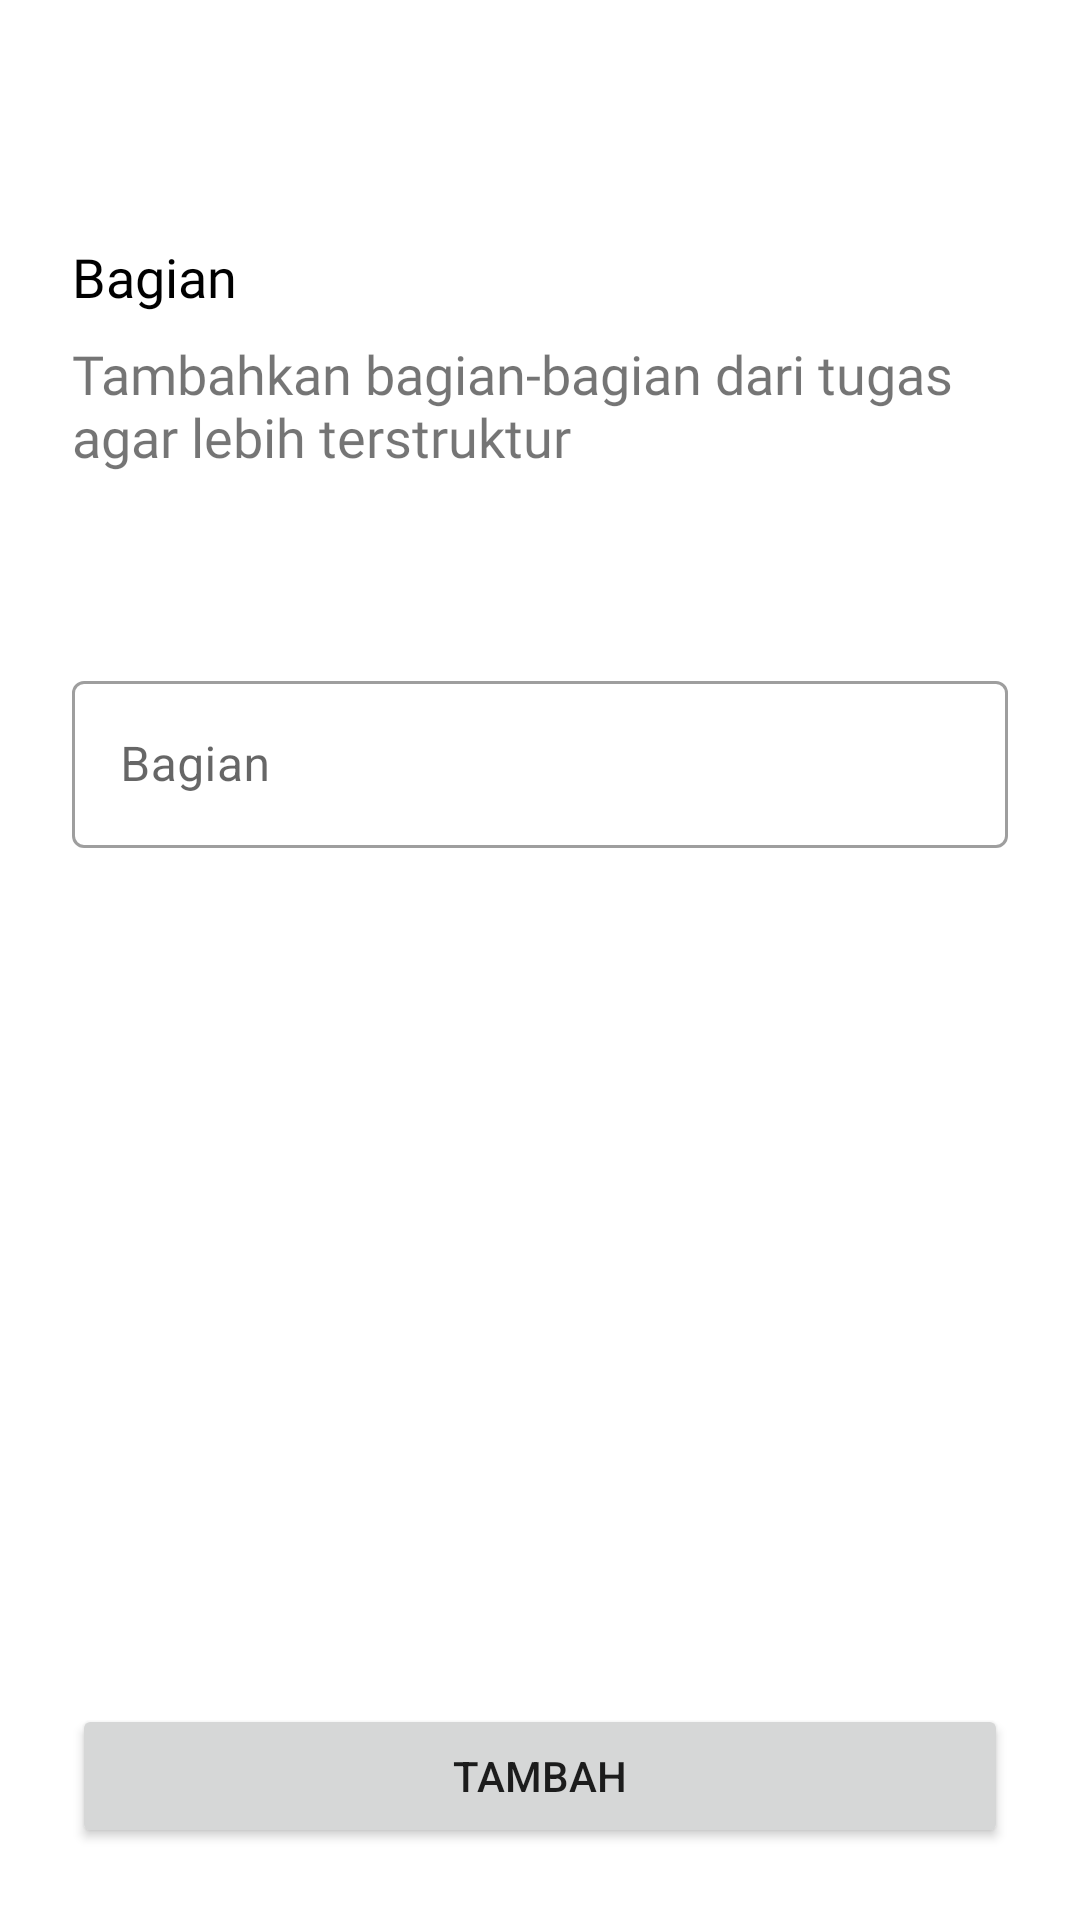

Write the Android layout XML for this screen, with the resource values it uses.
<!-- AndroidManifest.xml: application theme AppTheme -->
<!-- res/layout/activity_add_section.xml -->
<?xml version="1.0" encoding="utf-8"?>
<androidx.constraintlayout.widget.ConstraintLayout xmlns:android="http://schemas.android.com/apk/res/android"
    xmlns:app="http://schemas.android.com/apk/res-auto"
    xmlns:tools="http://schemas.android.com/tools"
    android:layout_width="match_parent"
    android:layout_height="match_parent"
    tools:context=".presentation.ui.assignment.section.AddSectionActivity">

    <include
        android:id="@+id/include6"
        layout="@layout/toolbar"
        android:layout_width="0dp"
        android:layout_height="wrap_content"
        app:layout_constraintEnd_toEndOf="parent"
        app:layout_constraintStart_toStartOf="parent"
        app:layout_constraintTop_toTopOf="parent" />

    <TextView
        android:id="@+id/textView9"
        android:layout_width="wrap_content"
        android:layout_height="wrap_content"
        android:layout_marginStart="24dp"
        android:layout_marginTop="24dp"
        android:fontFamily="@font/roboto_bold"
        android:text="@string/bagian"
        android:textColor="@android:color/black"
        android:textSize="18sp"
        app:layout_constraintStart_toStartOf="parent"
        app:layout_constraintTop_toBottomOf="@+id/include6" />

    <TextView
        android:id="@+id/textView10"
        android:layout_width="0dp"
        android:layout_height="wrap_content"
        android:layout_marginTop="8dp"
        android:layout_marginEnd="24dp"
        android:fontFamily="@font/roboto_medium"
        android:text="@string/bagian_description"
        android:textSize="18sp"
        app:layout_constraintEnd_toEndOf="parent"
        app:layout_constraintStart_toStartOf="@+id/textView9"
        app:layout_constraintTop_toBottomOf="@+id/textView9" />

    <com.google.android.material.textfield.TextInputLayout
        style="@style/Widget.MaterialComponents.TextInputLayout.OutlinedBox"
        android:layout_width="0dp"
        android:layout_height="wrap_content"
        android:layout_marginTop="64dp"
        app:layout_constraintEnd_toEndOf="@+id/textView10"
        app:layout_constraintStart_toStartOf="@+id/textView10"
        app:layout_constraintTop_toBottomOf="@+id/textView10">

        <com.google.android.material.textfield.TextInputEditText
            android:id="@+id/edt_section"
            android:layout_width="match_parent"
            android:layout_height="wrap_content"
            android:hint="@string/bagian"
            android:inputType="text" />
    </com.google.android.material.textfield.TextInputLayout>

    <Button
        android:id="@+id/btn_add"
        android:layout_width="0dp"
        android:layout_height="wrap_content"
        android:layout_marginStart="24dp"
        android:layout_marginEnd="24dp"
        android:layout_marginBottom="24dp"
        android:text="@string/tambah"
        app:layout_constraintBottom_toBottomOf="parent"
        app:layout_constraintEnd_toEndOf="parent"
        app:layout_constraintStart_toStartOf="parent" />
</androidx.constraintlayout.widget.ConstraintLayout>
<!-- res/layout/toolbar.xml (included above) -->
<?xml version="1.0" encoding="utf-8"?>
<com.google.android.material.appbar.AppBarLayout xmlns:android="http://schemas.android.com/apk/res/android"
    xmlns:app="http://schemas.android.com/apk/res-auto"
    android:layout_width="match_parent"
    android:layout_height="wrap_content"
    android:fitsSystemWindows="true"
    android:stateListAnimator="@null">

    <com.google.android.material.appbar.MaterialToolbar
        android:id="@+id/toolbar"
        android:layout_width="match_parent"
        android:layout_height="?actionBarSize"
        android:theme="@style/Toolbar"
        app:layout_behavior="@string/appbar_scrolling_view_behavior"
        app:layout_scrollFlags="scroll|enterAlways" />
</com.google.android.material.appbar.AppBarLayout>
<!-- resources referenced by this layout -->
<resources>
  <string name="bagian">Bagian</string>
  <string name="bagian_description">Tambahkan bagian-bagian dari tugas agar lebih terstruktur</string>
  <string name="tambah">Tambah</string>
  <style name="Toolbar" parent="Theme.MaterialComponents.Light">
          <item name="android:background">@android:color/white</item>
          <item name="android:textColorPrimary">@color/colorPrimary</item>
          <item name="android:textColorSecondary">@color/colorPrimary</item>
      </style>
  <style name="AppTheme" parent="Theme.MaterialComponents.Light.NoActionBar">
          
          <item name="colorPrimary">@color/colorPrimary</item>
          <item name="colorPrimaryDark">@color/colorPrimaryDark</item>
          <item name="colorAccent">@color/colorAccent</item>
          <item name="android:statusBarColor">@android:color/white</item>
          <item name="android:windowLightStatusBar">true</item>
      </style>
  <color name="colorPrimary">#4A5DFF</color>
  <color name="colorPrimaryDark">#344DEE</color>
  <color name="colorAccent">#00D4C6</color>
</resources>
